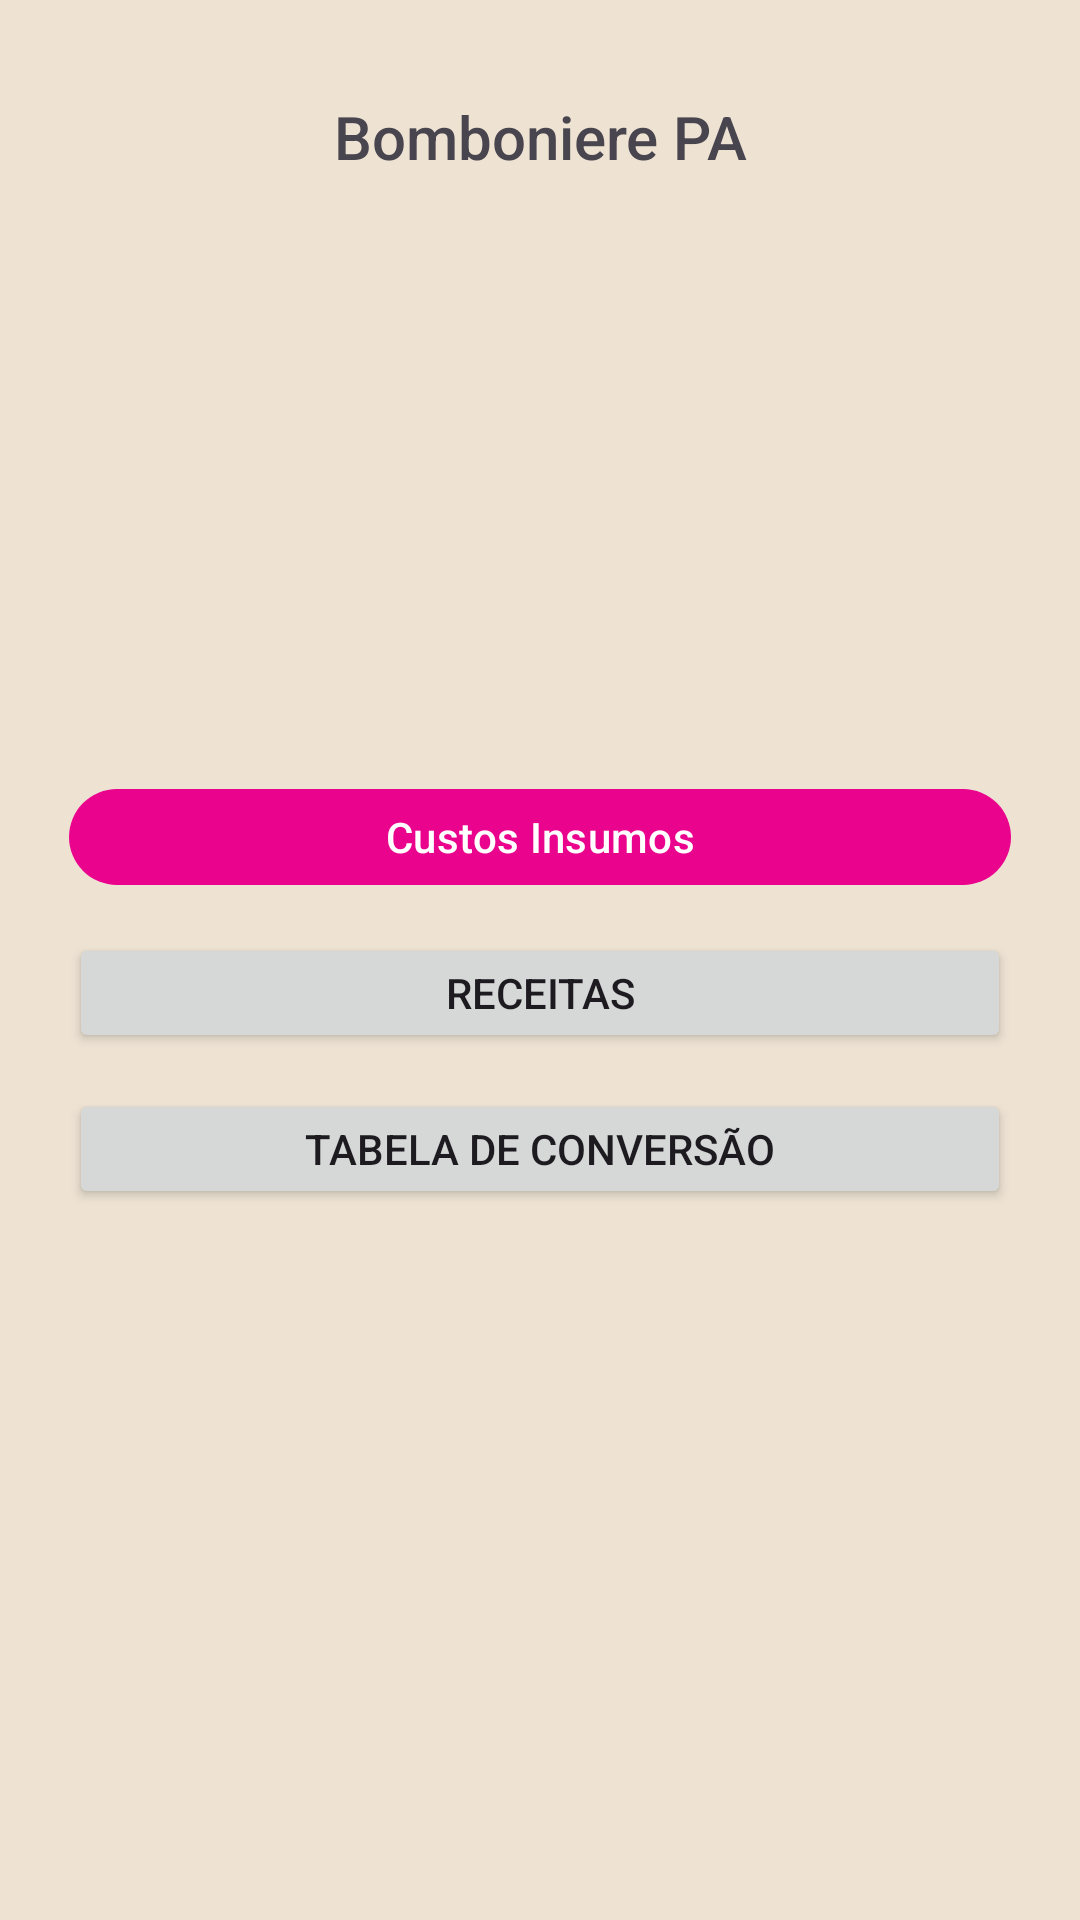

Reconstruct the res/layout file that produces this screen, plus the resources it refers to.
<!-- AndroidManifest.xml: application theme Theme.BombonierePA -->
<!-- res/layout/activity_calc_custos.xml -->
<?xml version="1.0" encoding="utf-8"?>
<androidx.constraintlayout.widget.ConstraintLayout
    xmlns:android="http://schemas.android.com/apk/res/android"
    xmlns:app="http://schemas.android.com/apk/res-auto"
    xmlns:tools="http://schemas.android.com/tools"
    android:id="@+id/main"
    android:layout_width="match_parent"
    android:layout_height="match_parent"
    tools:context=".CalcCustos">

    <TextView
        android:id="@+id/textView"
        android:layout_width="wrap_content"
        android:layout_height="wrap_content"
        android:layout_marginTop="@dimen/top_margin"
        android:fontFamily="sans-serif-medium"
        android:text="Bomboniere PA"
        android:textSize="20sp"
        app:layout_constraintEnd_toEndOf="parent"
        app:layout_constraintStart_toStartOf="parent"
        app:layout_constraintTop_toTopOf="parent" />

    <com.google.android.material.button.MaterialButton
        android:id="@+id/button_custo_insumos"
        android:layout_width="314dp"
        android:layout_height="40dp"
        android:layout_marginTop="200dp"
        android:text="Custos Insumos"
        app:icon="@drawable/attach_money"
        app:layout_constraintTop_toBottomOf="@id/textView"
        app:layout_constraintBottom_toTopOf="@id/button_receitas"
        app:layout_constraintStart_toStartOf="parent"
        app:layout_constraintEnd_toEndOf="parent"
        app:layout_constraintVertical_chainStyle="packed" />

    <Button
        android:id="@+id/button_receitas"
        android:layout_width="314dp"
        android:layout_height="40dp"
        android:layout_marginTop="12dp"
        android:text="Receitas"
        app:icon="@drawable/menu_book_2"
        app:layout_constraintTop_toBottomOf="@id/button_custo_insumos"
        app:layout_constraintBottom_toTopOf="@id/button_tabela_conversao"
        app:layout_constraintStart_toStartOf="parent"
        app:layout_constraintEnd_toEndOf="parent" />

    <Button
        android:id="@+id/button_tabela_conversao"
        android:layout_width="314dp"
        android:layout_height="40dp"
        android:layout_marginTop="12dp"
        android:text="Tabela de Conversão"
        app:icon="@drawable/table_convert"
        app:layout_constraintTop_toBottomOf="@id/button_receitas"
        app:layout_constraintStart_toStartOf="parent"
        app:layout_constraintEnd_toEndOf="parent" />























</androidx.constraintlayout.widget.ConstraintLayout>
<!-- resources referenced by this layout -->
<resources>
  <dimen name="top_margin">32dp</dimen>
  <style name="Theme.BombonierePA" parent="Base.Theme.BombonierePA" />
  <style name="Base.Theme.BombonierePA" parent="Theme.Material3.DayNight.NoActionBar">
          
          <item name="colorPrimary">@color/pink</item>
          <item name="android:background">@color/backgroud_light</item>
      </style>
  <color name="pink">#FFEA038D</color>
  <color name="backgroud_light">#FFEEE3D3</color>
</resources>
